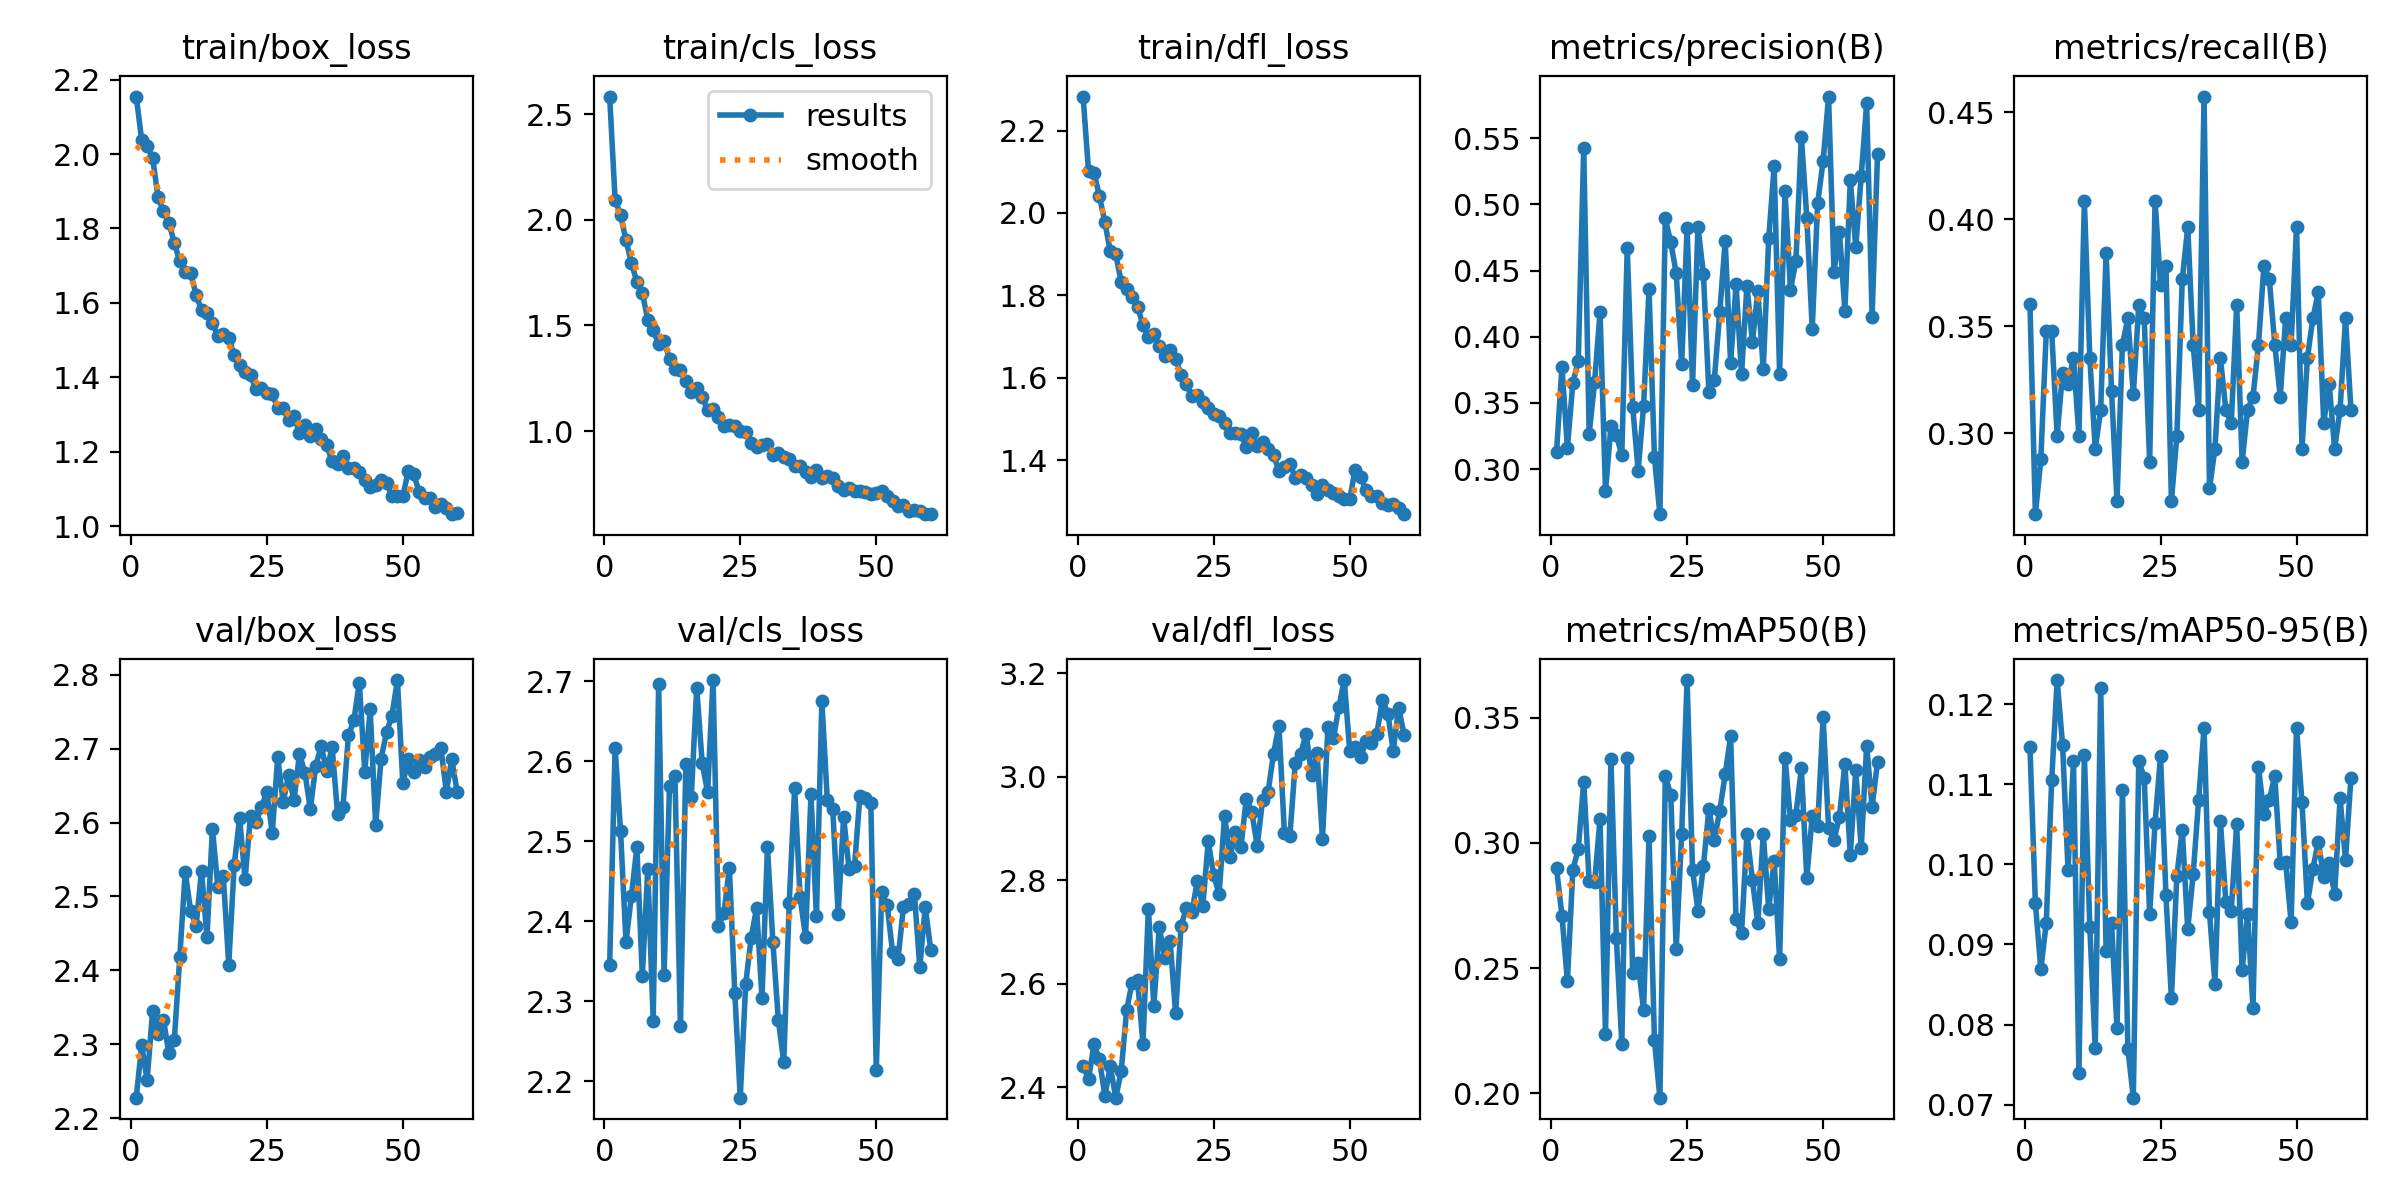

Source data for this figure (header and first rows):
epoch, time, train/box_loss, train/cls_loss, train/dfl_loss, metrics/precision(B), metrics/recall(B), metrics/mAP50(B), metrics/mAP50-95(B), val/box_loss, val/cls_loss, val/dfl_loss, lr/pg0, lr/pg1, lr/pg2
1, 15.58, 2.155, 2.583, 2.283, 0.3126, 0.3605, 0.2898, 0.1147, 2.228, 2.346, 2.441, 0.0006645, 0.0006645, 0.0006645
2, 29.45, 2.037, 2.094, 2.101, 0.3775, 0.2622, 0.2709, 0.09519, 2.298, 2.617, 2.416, 0.001309, 0.001309, 0.001309
3, 42.95, 2.021, 2.023, 2.097, 0.3163, 0.2878, 0.2448, 0.08689, 2.251, 2.513, 2.483, 0.001932, 0.001932, 0.001932
4, 56.38, 1.991, 1.902, 2.041, 0.3649, 0.3476, 0.2892, 0.09273, 2.345, 2.374, 2.454, 0.001901, 0.001901, 0.001901
5, 69.8, 1.885, 1.796, 1.977, 0.3821, 0.3476, 0.2975, 0.1105, 2.314, 2.432, 2.384, 0.001868, 0.001868, 0.001868
6, 83.28, 1.846, 1.705, 1.906, 0.5425, 0.2988, 0.3244, 0.123, 2.333, 2.493, 2.44, 0.001835, 0.001835, 0.001835
7, 96.72, 1.815, 1.653, 1.9, 0.3267, 0.3283, 0.2846, 0.1149, 2.288, 2.332, 2.38, 0.001802, 0.001802, 0.001802
8, 110.2, 1.762, 1.527, 1.832, 0.3658, 0.3232, 0.2842, 0.09934, 2.306, 2.465, 2.43, 0.001769, 0.001769, 0.001769
9, 123.6, 1.711, 1.48, 1.815, 0.4186, 0.3354, 0.3096, 0.1129, 2.417, 2.276, 2.549, 0.001736, 0.001736, 0.001736
10, 137, 1.682, 1.412, 1.795, 0.2832, 0.2988, 0.2238, 0.07395, 2.533, 2.697, 2.602, 0.001703, 0.001703, 0.001703
11, 150.4, 1.68, 1.424, 1.773, 0.3325, 0.4085, 0.3336, 0.1137, 2.481, 2.333, 2.607, 0.00167, 0.00167, 0.00167
12, 163.8, 1.622, 1.341, 1.728, 0.3257, 0.3354, 0.2619, 0.09224, 2.46, 2.57, 2.484, 0.001637, 0.001637, 0.001637
13, 177.2, 1.58, 1.293, 1.698, 0.3107, 0.2927, 0.2196, 0.07703, 2.535, 2.582, 2.745, 0.001604, 0.001604, 0.001604
14, 190.6, 1.573, 1.288, 1.706, 0.4671, 0.311, 0.3337, 0.122, 2.444, 2.269, 2.557, 0.001571, 0.001571, 0.001571
15, 204, 1.547, 1.236, 1.677, 0.3473, 0.3841, 0.248, 0.08916, 2.591, 2.597, 2.71, 0.001538, 0.001538, 0.001538
16, 217.5, 1.51, 1.184, 1.653, 0.2989, 0.3198, 0.2521, 0.09265, 2.513, 2.556, 2.649, 0.001505, 0.001505, 0.001505
17, 230.9, 1.517, 1.205, 1.667, 0.3475, 0.2683, 0.2333, 0.07951, 2.527, 2.692, 2.682, 0.001472, 0.001472, 0.001472
18, 244.3, 1.504, 1.16, 1.646, 0.4361, 0.3415, 0.3026, 0.1093, 2.408, 2.598, 2.543, 0.001439, 0.001439, 0.001439
19, 257.7, 1.46, 1.101, 1.607, 0.3088, 0.3537, 0.2212, 0.07697, 2.542, 2.561, 2.711, 0.001406, 0.001406, 0.001406
20, 271.2, 1.434, 1.104, 1.585, 0.266, 0.3182, 0.1983, 0.07087, 2.607, 2.702, 2.747, 0.001373, 0.001373, 0.001373
21, 284.6, 1.413, 1.068, 1.556, 0.4894, 0.3598, 0.3268, 0.1129, 2.523, 2.394, 2.738, 0.00134, 0.00134, 0.00134
22, 298.1, 1.407, 1.024, 1.558, 0.4713, 0.3537, 0.319, 0.1108, 2.609, 2.41, 2.799, 0.001307, 0.001307, 0.001307
23, 311.5, 1.368, 1.027, 1.54, 0.4481, 0.2866, 0.2578, 0.09377, 2.6, 2.467, 2.75, 0.001274, 0.001274, 0.001274
24, 324.9, 1.372, 1.025, 1.526, 0.3793, 0.4085, 0.3034, 0.1052, 2.621, 2.311, 2.875, 0.001241, 0.001241, 0.001241
25, 338.3, 1.357, 1.002, 1.513, 0.4823, 0.3692, 0.365, 0.1135, 2.641, 2.18, 2.81, 0.001208, 0.001208, 0.001208
26, 351.8, 1.356, 0.9955, 1.506, 0.3637, 0.378, 0.2891, 0.09612, 2.586, 2.322, 2.773, 0.001175, 0.001175, 0.001175
27, 365.2, 1.316, 0.9432, 1.491, 0.4832, 0.2683, 0.273, 0.08328, 2.688, 2.379, 2.924, 0.001142, 0.001142, 0.001142
28, 378.7, 1.318, 0.9243, 1.466, 0.4472, 0.2988, 0.2908, 0.09855, 2.627, 2.417, 2.844, 0.001109, 0.001109, 0.001109
29, 392.1, 1.284, 0.9348, 1.466, 0.3584, 0.372, 0.3134, 0.1043, 2.664, 2.304, 2.894, 0.001076, 0.001076, 0.001076
30, 405.5, 1.295, 0.9387, 1.463, 0.3673, 0.3963, 0.3011, 0.09191, 2.63, 2.493, 2.863, 0.001043, 0.001043, 0.001043
31, 419, 1.25, 0.8853, 1.431, 0.4184, 0.3415, 0.3128, 0.09877, 2.693, 2.374, 2.958, 0.00101, 0.00101, 0.00101
32, 432.4, 1.271, 0.898, 1.466, 0.4724, 0.311, 0.3273, 0.108, 2.667, 2.277, 2.932, 0.000977, 0.000977, 0.000977
33, 445.9, 1.241, 0.8783, 1.435, 0.38, 0.4573, 0.3426, 0.117, 2.618, 2.224, 2.867, 0.000944, 0.000944, 0.000944
34, 459.2, 1.26, 0.8681, 1.443, 0.4396, 0.2744, 0.2697, 0.09399, 2.677, 2.423, 2.956, 0.000911, 0.000911, 0.000911
35, 472.6, 1.235, 0.834, 1.426, 0.3716, 0.2927, 0.2638, 0.08512, 2.704, 2.567, 2.97, 0.000878, 0.000878, 0.000878
36, 486.1, 1.218, 0.8344, 1.412, 0.4388, 0.3354, 0.3037, 0.1054, 2.67, 2.43, 3.044, 0.000845, 0.000845, 0.000845
37, 499.5, 1.174, 0.8065, 1.373, 0.3961, 0.311, 0.2853, 0.09534, 2.702, 2.38, 3.099, 0.000812, 0.000812, 0.000812
38, 513, 1.166, 0.7813, 1.383, 0.4346, 0.3047, 0.2678, 0.0942, 2.612, 2.559, 2.891, 0.000779, 0.000779, 0.000779
39, 526.4, 1.189, 0.817, 1.391, 0.3755, 0.3598, 0.3035, 0.105, 2.622, 2.406, 2.885, 0.000746, 0.000746, 0.000746
40, 539.8, 1.155, 0.7759, 1.358, 0.4743, 0.2866, 0.2736, 0.08681, 2.718, 2.675, 3.027, 0.000713, 0.000713, 0.000713
41, 553.2, 1.158, 0.7861, 1.364, 0.5288, 0.311, 0.2929, 0.09384, 2.738, 2.552, 3.044, 0.00068, 0.00068, 0.00068
42, 566.6, 1.146, 0.7775, 1.356, 0.3721, 0.3171, 0.2536, 0.0821, 2.789, 2.54, 3.083, 0.000647, 0.000647, 0.000647
43, 580.1, 1.125, 0.7386, 1.339, 0.51, 0.3415, 0.3341, 0.1122, 2.669, 2.409, 3.003, 0.000614, 0.000614, 0.000614
44, 593.5, 1.106, 0.7193, 1.317, 0.4356, 0.378, 0.3091, 0.1063, 2.753, 2.53, 3.045, 0.000581, 0.000581, 0.000581
45, 607, 1.112, 0.7294, 1.34, 0.4572, 0.372, 0.3113, 0.1081, 2.596, 2.466, 2.88, 0.000548, 0.000548, 0.000548
46, 620.4, 1.125, 0.7153, 1.326, 0.5512, 0.3415, 0.3297, 0.1111, 2.686, 2.469, 3.096, 0.000515, 0.000515, 0.000515
47, 633.8, 1.116, 0.7183, 1.319, 0.49, 0.3171, 0.286, 0.1001, 2.722, 2.557, 3.074, 0.000482, 0.000482, 0.000482
48, 647.2, 1.081, 0.7138, 1.313, 0.4061, 0.3537, 0.3107, 0.1002, 2.745, 2.554, 3.134, 0.000449, 0.000449, 0.000449
49, 660.6, 1.08, 0.7029, 1.304, 0.5012, 0.3415, 0.3066, 0.09281, 2.793, 2.548, 3.187, 0.000416, 0.000416, 0.000416
50, 674, 1.081, 0.7089, 1.304, 0.5326, 0.3963, 0.3504, 0.117, 2.653, 2.215, 3.05, 0.000383, 0.000383, 0.000383
51, 702.2, 1.147, 0.7147, 1.377, 0.5815, 0.2927, 0.3061, 0.1078, 2.686, 2.437, 3.058, 0.00035, 0.00035, 0.00035
52, 715.7, 1.139, 0.6937, 1.358, 0.4492, 0.3354, 0.3011, 0.09515, 2.668, 2.421, 3.037, 0.000317, 0.000317, 0.000317
53, 729.1, 1.092, 0.6678, 1.327, 0.4794, 0.3537, 0.3105, 0.09944, 2.684, 2.361, 3.069, 0.000284, 0.000284, 0.000284
54, 742.5, 1.076, 0.6454, 1.313, 0.4198, 0.3659, 0.3314, 0.1028, 2.675, 2.353, 3.066, 0.000251, 0.000251, 0.000251
55, 755.9, 1.076, 0.649, 1.313, 0.5184, 0.3049, 0.2953, 0.09838, 2.689, 2.418, 3.084, 0.000218, 0.000218, 0.000218
56, 769.3, 1.05, 0.6193, 1.296, 0.4679, 0.3232, 0.329, 0.1001, 2.693, 2.422, 3.149, 0.000185, 0.000185, 0.000185
57, 782.7, 1.058, 0.6253, 1.291, 0.5213, 0.2927, 0.2979, 0.0963, 2.7, 2.435, 3.122, 0.000152, 0.000152, 0.000152
58, 796.1, 1.05, 0.623, 1.293, 0.5763, 0.311, 0.3387, 0.1082, 2.642, 2.343, 3.05, 0.000119, 0.000119, 0.000119
59, 809.6, 1.032, 0.6066, 1.284, 0.4153, 0.3537, 0.3144, 0.1006, 2.685, 2.418, 3.132, 8.6e-05, 8.6e-05, 8.6e-05
60, 823.1, 1.034, 0.6087, 1.269, 0.5379, 0.311, 0.3322, 0.1108, 2.641, 2.365, 3.081, 5.3e-05, 5.3e-05, 5.3e-05
